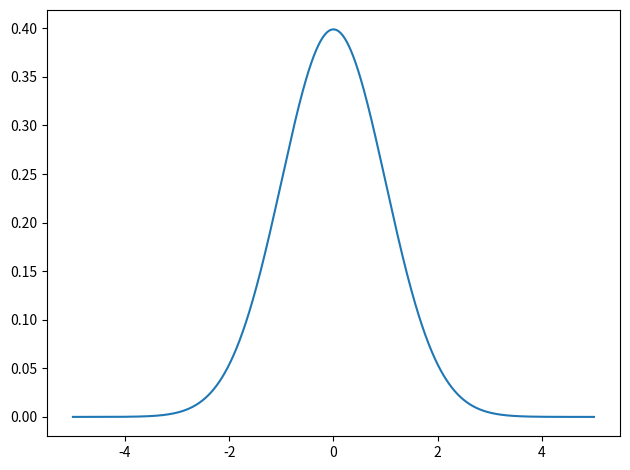
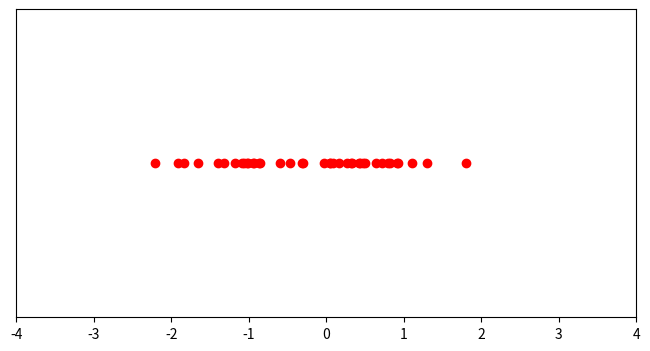

Reproduce these figures in Python, in order. (Note: this script raises an exception after producing the figures.)
#!/usr/bin/python3
#coding=utf-8
import numpy as np 
import matplotlib.pyplot as plt 
from scipy.stats import norm

#  正态分布示例：连续

# fix random seed
np.random.seed(47)

X = np.arange(-5, 5, 0.001)

y = norm.pdf(X,0,1)

fig = plt.figure()

plt.plot(X,y)

plt.tight_layout()

plt.savefig("normal-distribution.png")


# 离散

numSamples = 40

X = np.random.normal(0, 1, numSamples)

y = np.zeros(numSamples)

fig = plt.figure(figsize=(8,4))

plt.scatter(X, y, color='r')

# 设置figure x轴的范围
plt.xlim((-4,4))

# 获取当前的坐标轴axes
frame = plt.gca()

frame.axes.get_yaxis().set_visible(False)

plt.savefig("normal-samples.png")


# 多元高斯示例

X = np.arange(-4, 4, 0.01)
y = np.arange(-4, 4, 0.01)

X,y = np.meshgrid(X,y)

import matplotlib.mlab as mlab

Z = mlab.bivariate_normal(X, y,1.0,1.0,0.0,0.0)


plt.figure()

# 绘制轮廓
contour = plt.contour(X,y,Z)

# 绘制标签
plt.clabel(contour,inline=2,fontsize=10)

numSamples = 240

mean = [0,0]
cov = [[1,0],[0,1]]

X,y = np.random.multivariate_normal(mean, cov, numSamples).T

plt.scatter(X, y,color='k')

plt.savefig("multi-variate normal-samples.png")
